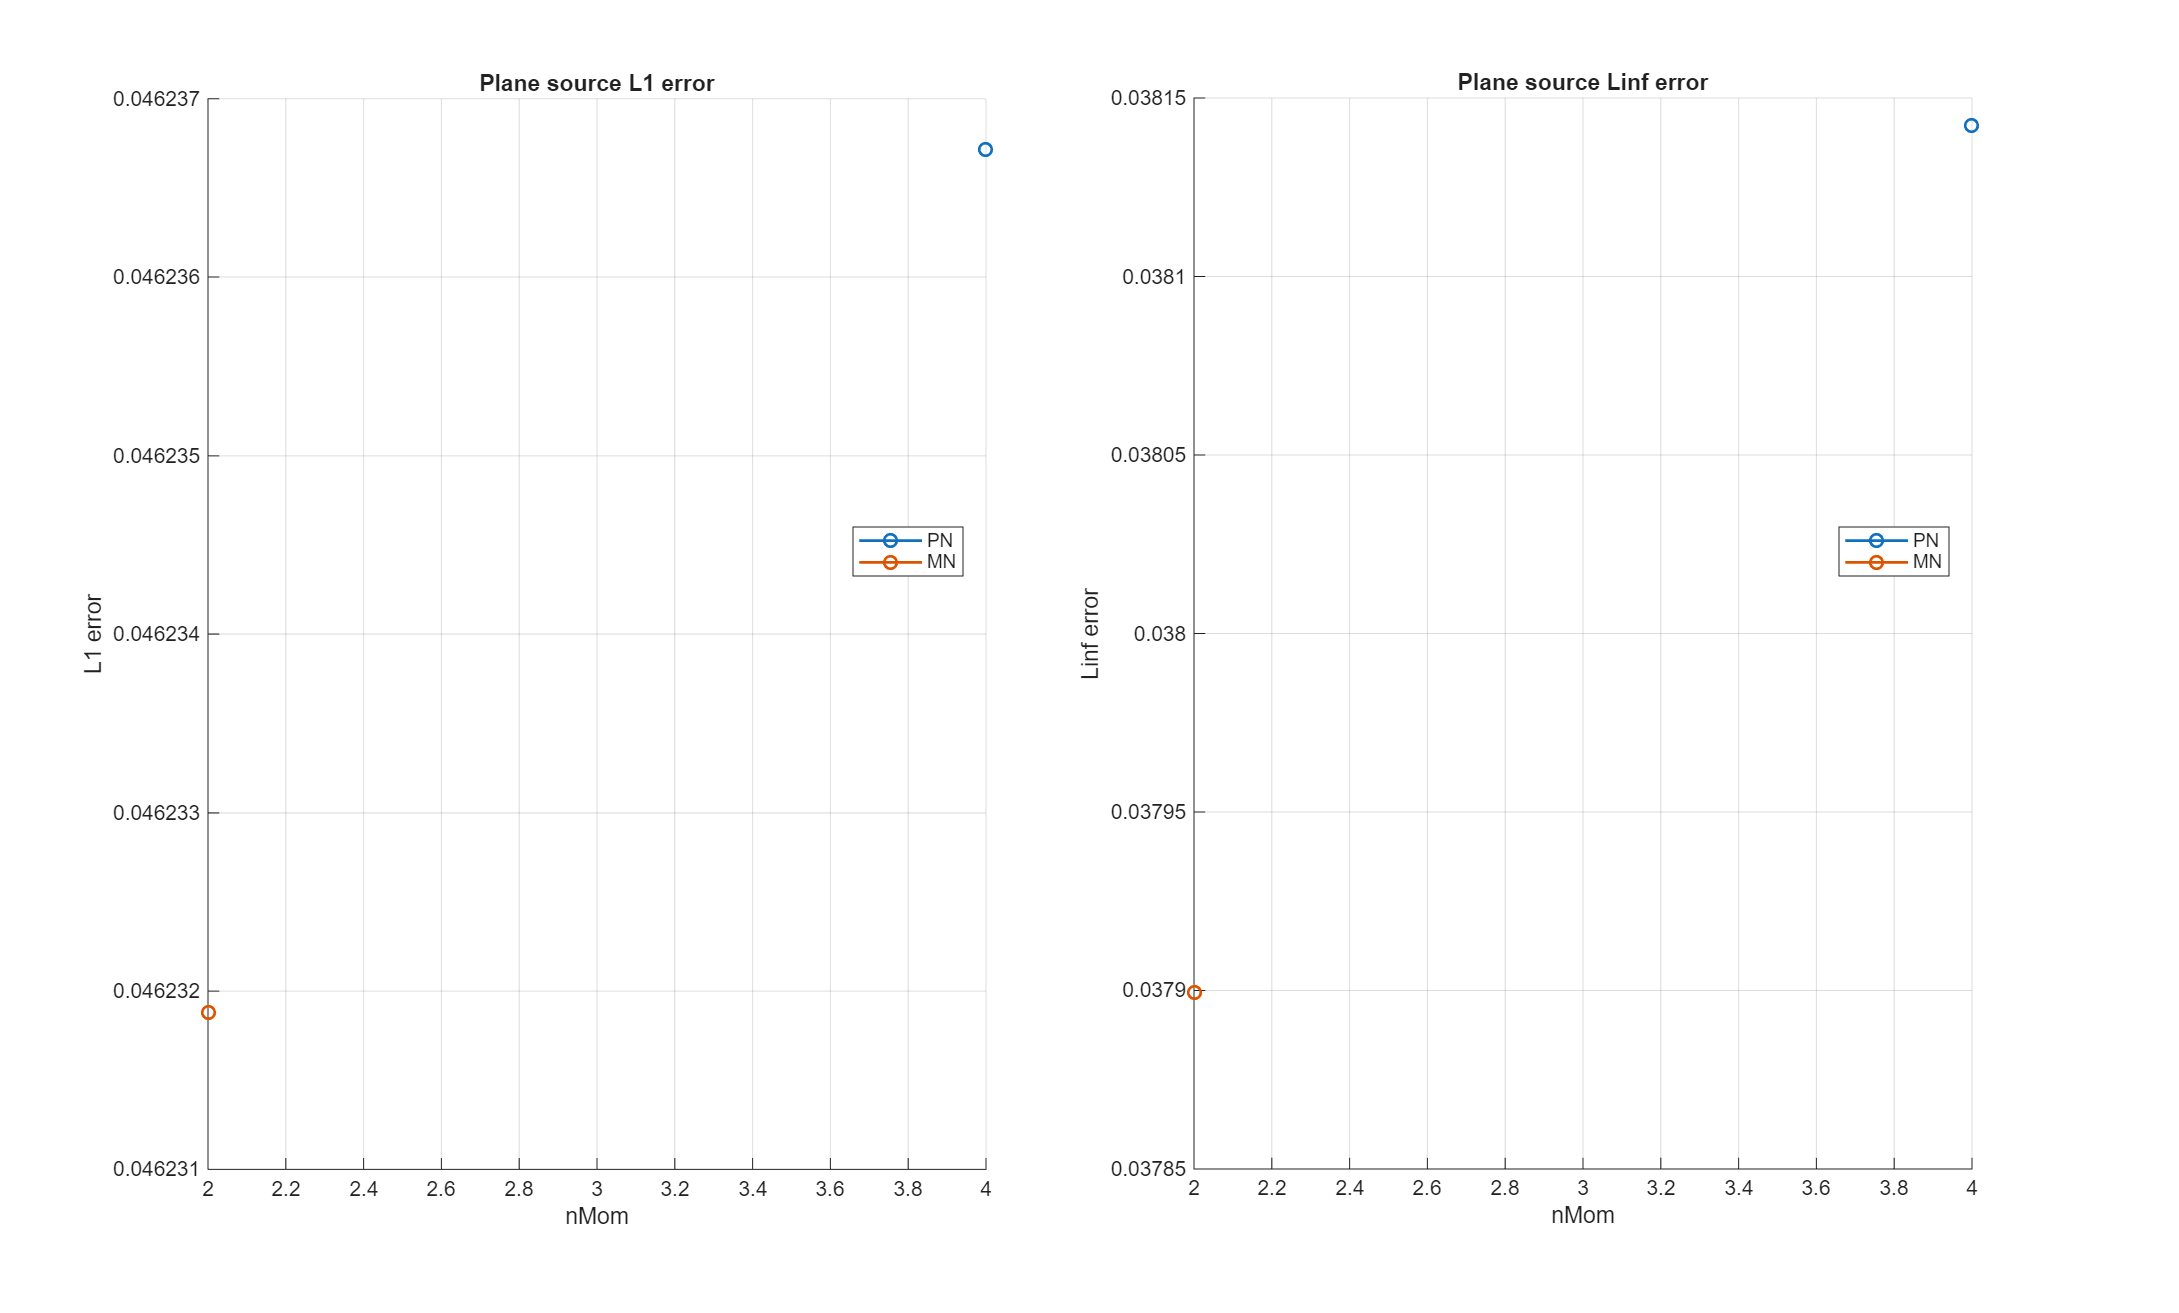

Values plotted in this chart, from the file beside it:
model, order, nMom, L1, Linf, symmetry_L1_rel, min_rho, runtime_s, n_steps, time_reference_s, time_model_build_s, time_quad_build_s, time_solver_total_s, time_step_sum_s, time_source_sum_s, time_flux_sum_s, time_flux_jacobian_sum_s, time_flux_reconstruct_sum_s, time_flux_limiter_flux_sum_s
PN, 3, 4, 0.04624, 0.03814, 1.975, 0.000303, 0.2102, 1, 0.001393, 0.000148, 0.0007767, 0.2102, 0.2101, 0.000113, 0.2099, 0.003561, 0.0001893, 0.206
MN, 1, 2, 0.04623, 0.0379, 1.975, 0.0003116, 1.043, 1, 0.001393, 0.000159, 0.001235, 1.043, 1.043, 0.0002522, 1.043, 0.754, 0.0002142, 0.2884
